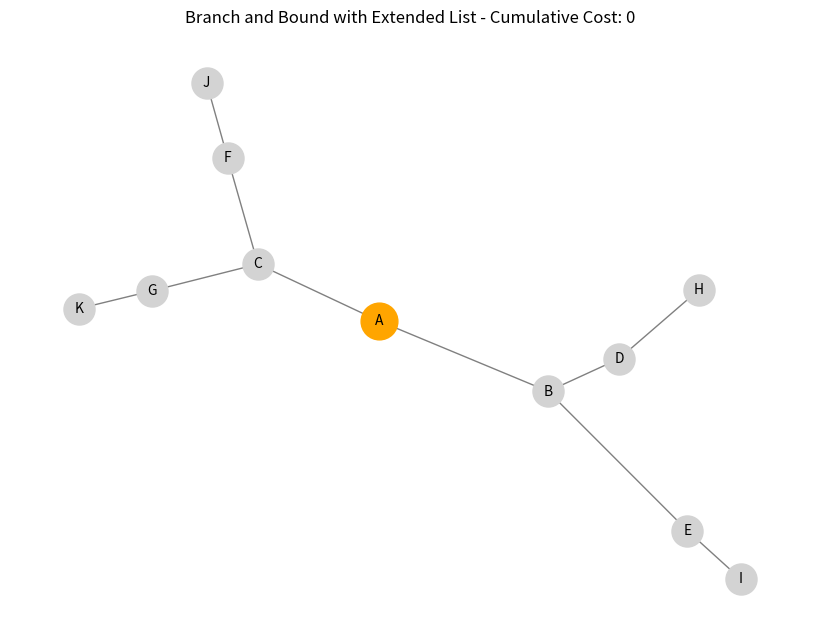
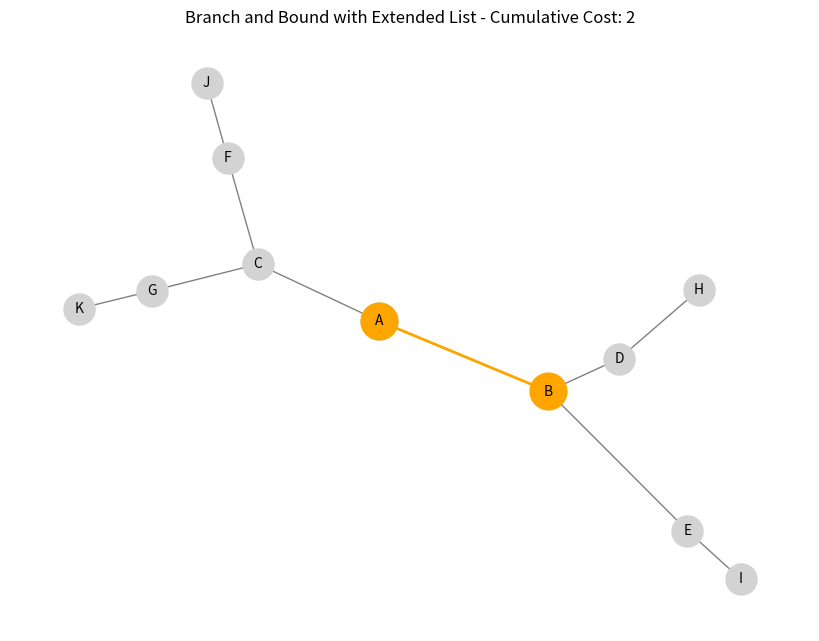
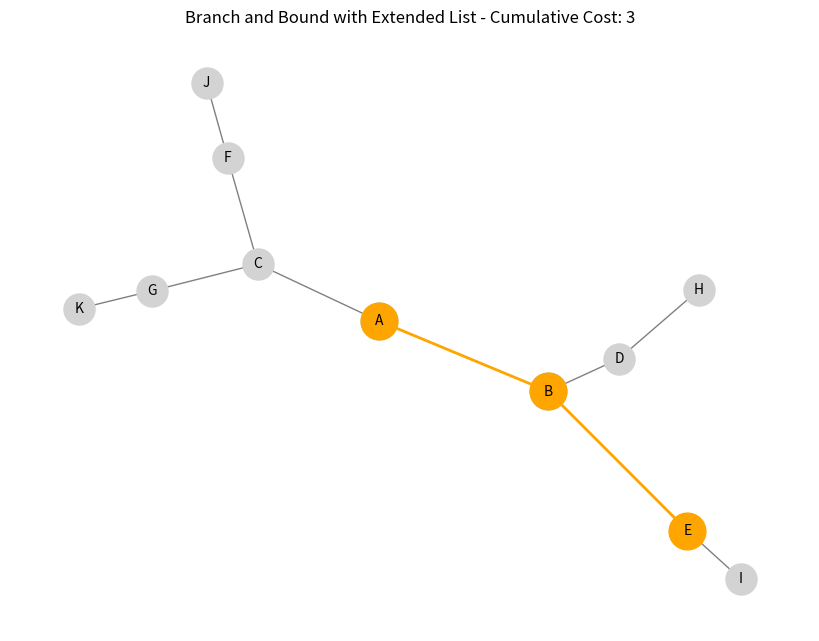
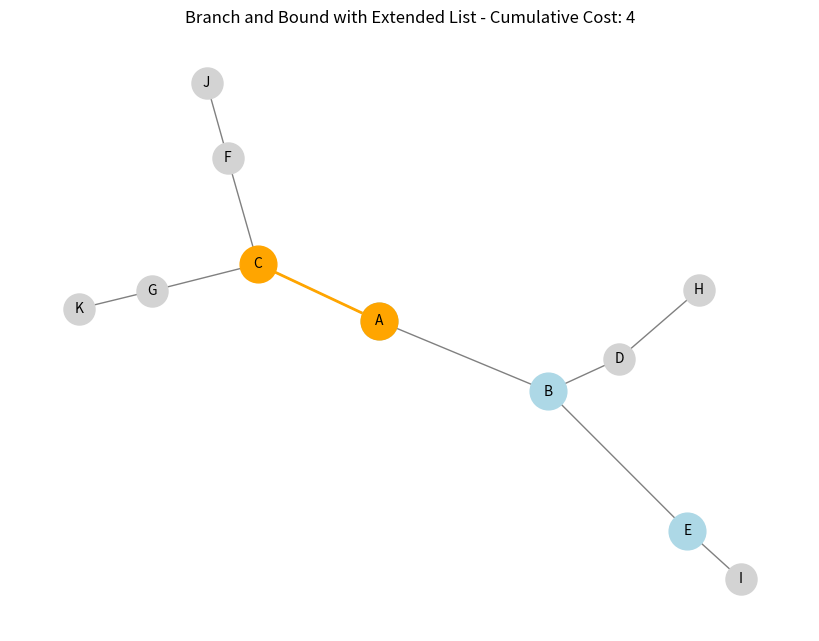
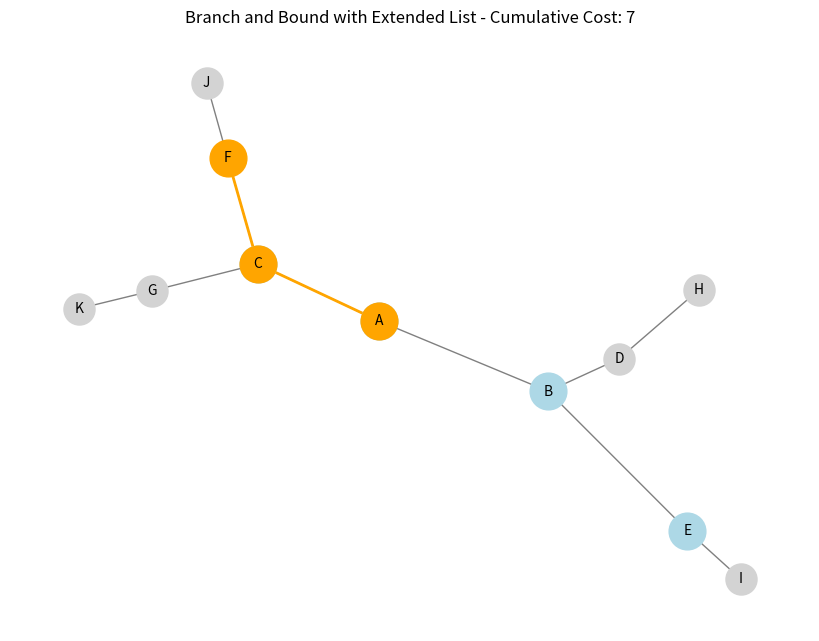
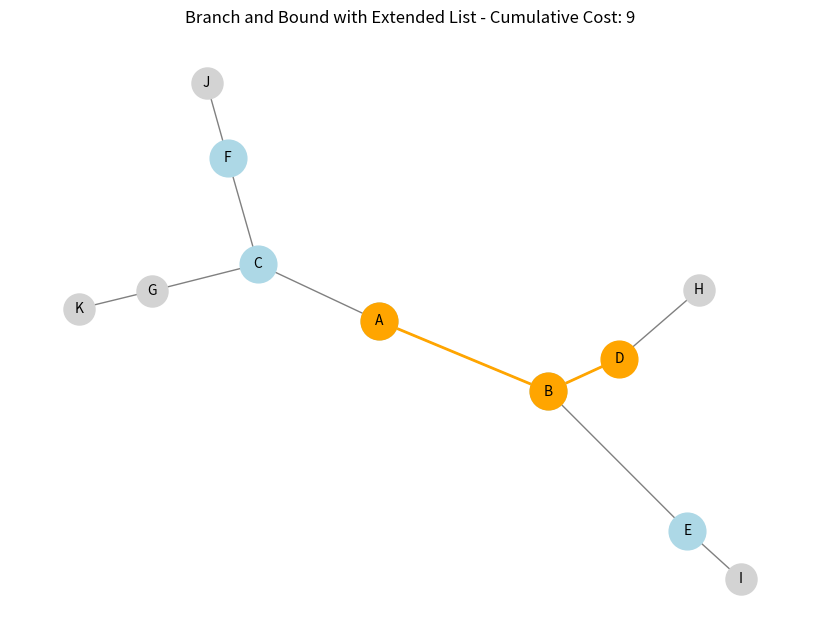
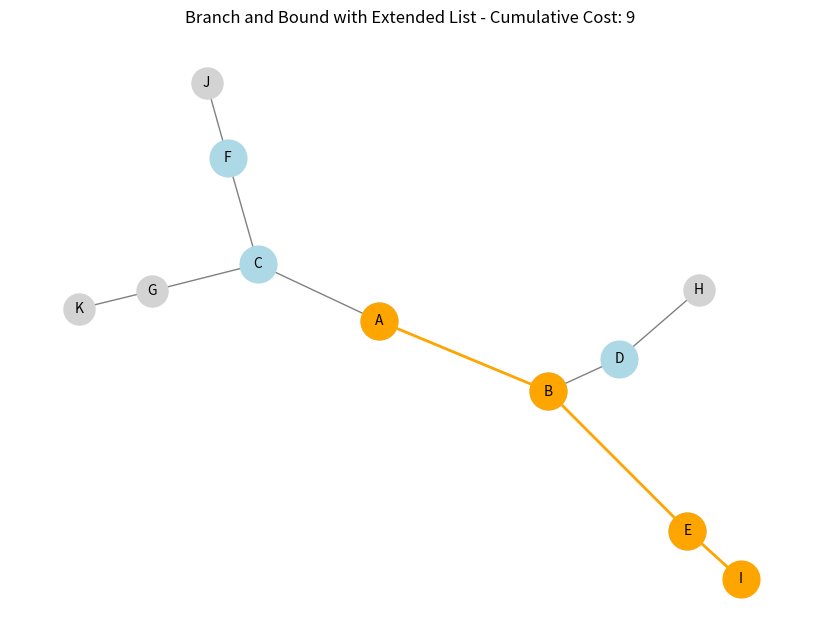
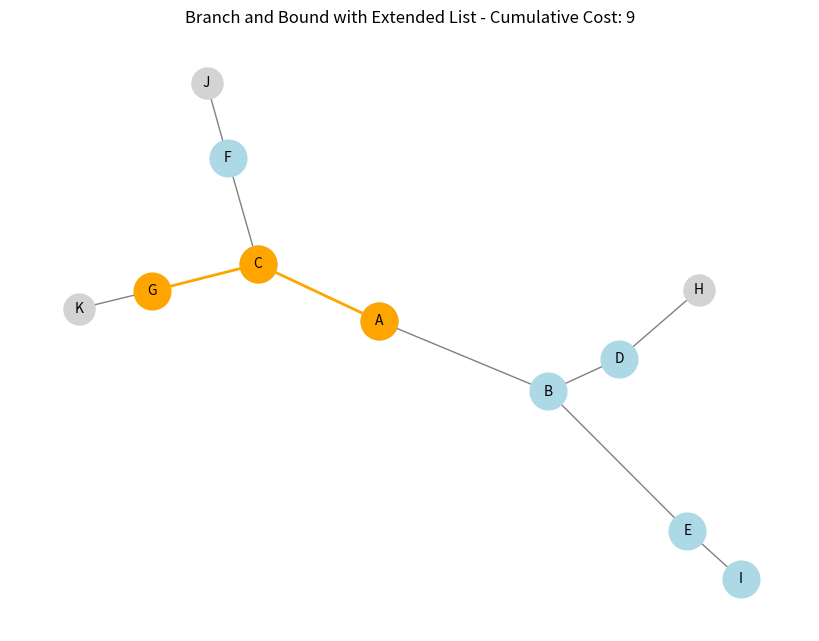
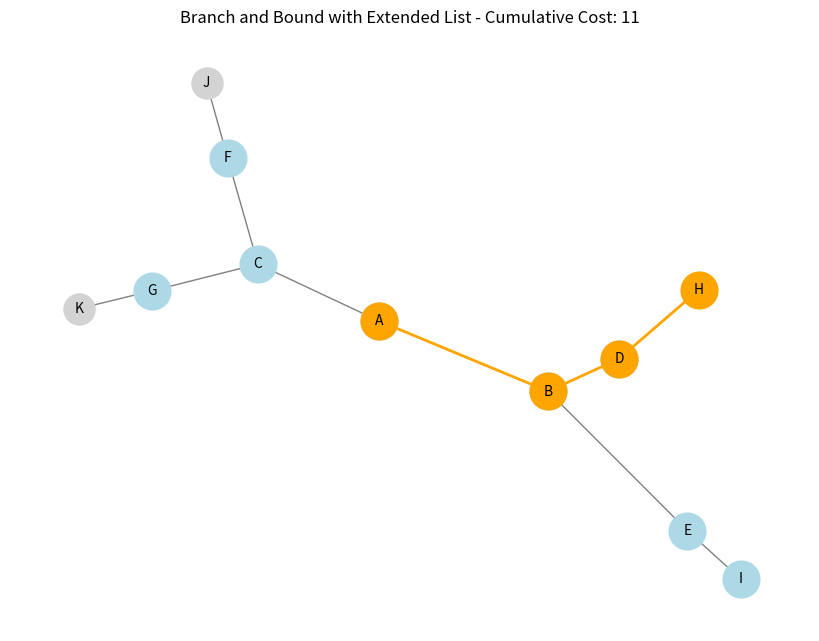
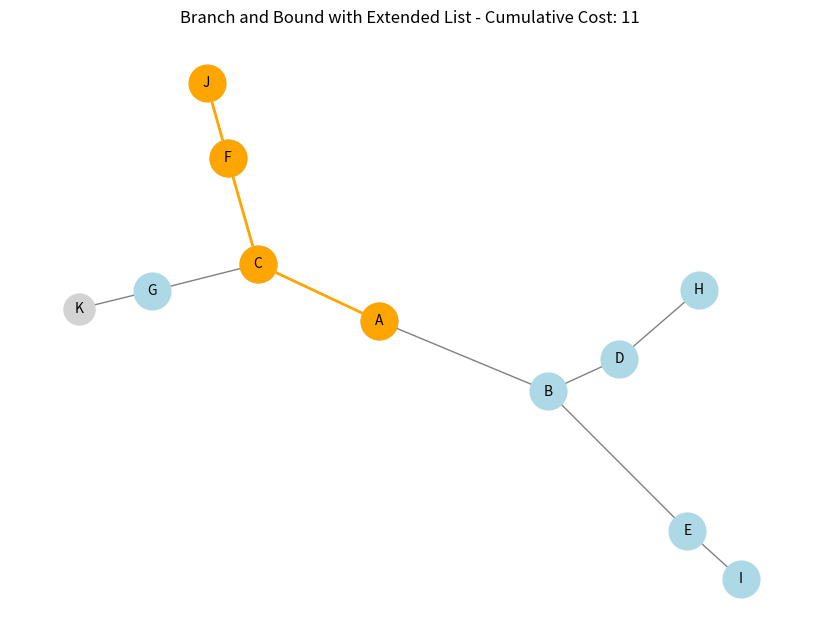

Source code (Python) for these figures, in order:
import matplotlib.pyplot as plt
import networkx as nx
from heapq import heappop, heappush

def branch_and_bound_extended_list(graph, start_node, goal_node):
    extended_list = set()
    priority_queue = []

    heappush(priority_queue, (0, [start_node]))

    pos = nx.spring_layout(graph)
    plt.figure(figsize=(8, 6))

    while priority_queue:
        cumulative_cost, path = heappop(priority_queue)
        current_node = path[-1]

        draw_graph(graph, path, extended_list, pos, cumulative_cost)

        if current_node == goal_node:
            print(f"Goal node {goal_node} reached with total cost {cumulative_cost}")
            break

        extended_list.add(current_node)

        for neighbor in graph[current_node]:
            if neighbor not in extended_list:
                edge_cost = graph[current_node][neighbor]['weight']
                new_path = path + [neighbor]
                new_cost = cumulative_cost + edge_cost
                heappush(priority_queue, (new_cost, new_path))

    if goal_node not in path:
        print("Goal node not found!")

    plt.show()

def draw_graph(graph, path, extended_list, pos, cost):
    plt.clf()
    nx.draw(graph, pos, with_labels = True, node_color = 'lightgray', node_size = 500, font_size = 10, edge_color = 'gray')
    nx.draw_networkx_nodes(graph, pos, nodelist = list(extended_list), node_color = 'lightblue', node_size = 700)
    nx.draw_networkx_edges(graph, pos, edgelist = [(path[i], path[i + 1]) for i in range(len(path) - 1)], width = 2, edge_color = 'orange')
    nx.draw_networkx_nodes(graph, pos, nodelist = path, node_color = 'orange', node_size = 700)
    plt.title(f"Branch and Bound with Extended List - Cumulative Cost: {cost}")
    plt.pause(1)

graph = nx.Graph()
graph.add_weighted_edges_from([('A', 'B', 2), ('A', 'C', 4), ('B', 'D', 7), ('B', 'E', 1), ('C', 'F', 3), ('C', 'G', 5), ('D', 'H', 2), ('E', 'I', 6), ('F', 'J', 4), ('G', 'K', 8)])

start_node = 'A'
goal_node = 'J'
branch_and_bound_extended_list(graph, start_node, goal_node)

plt.show()
